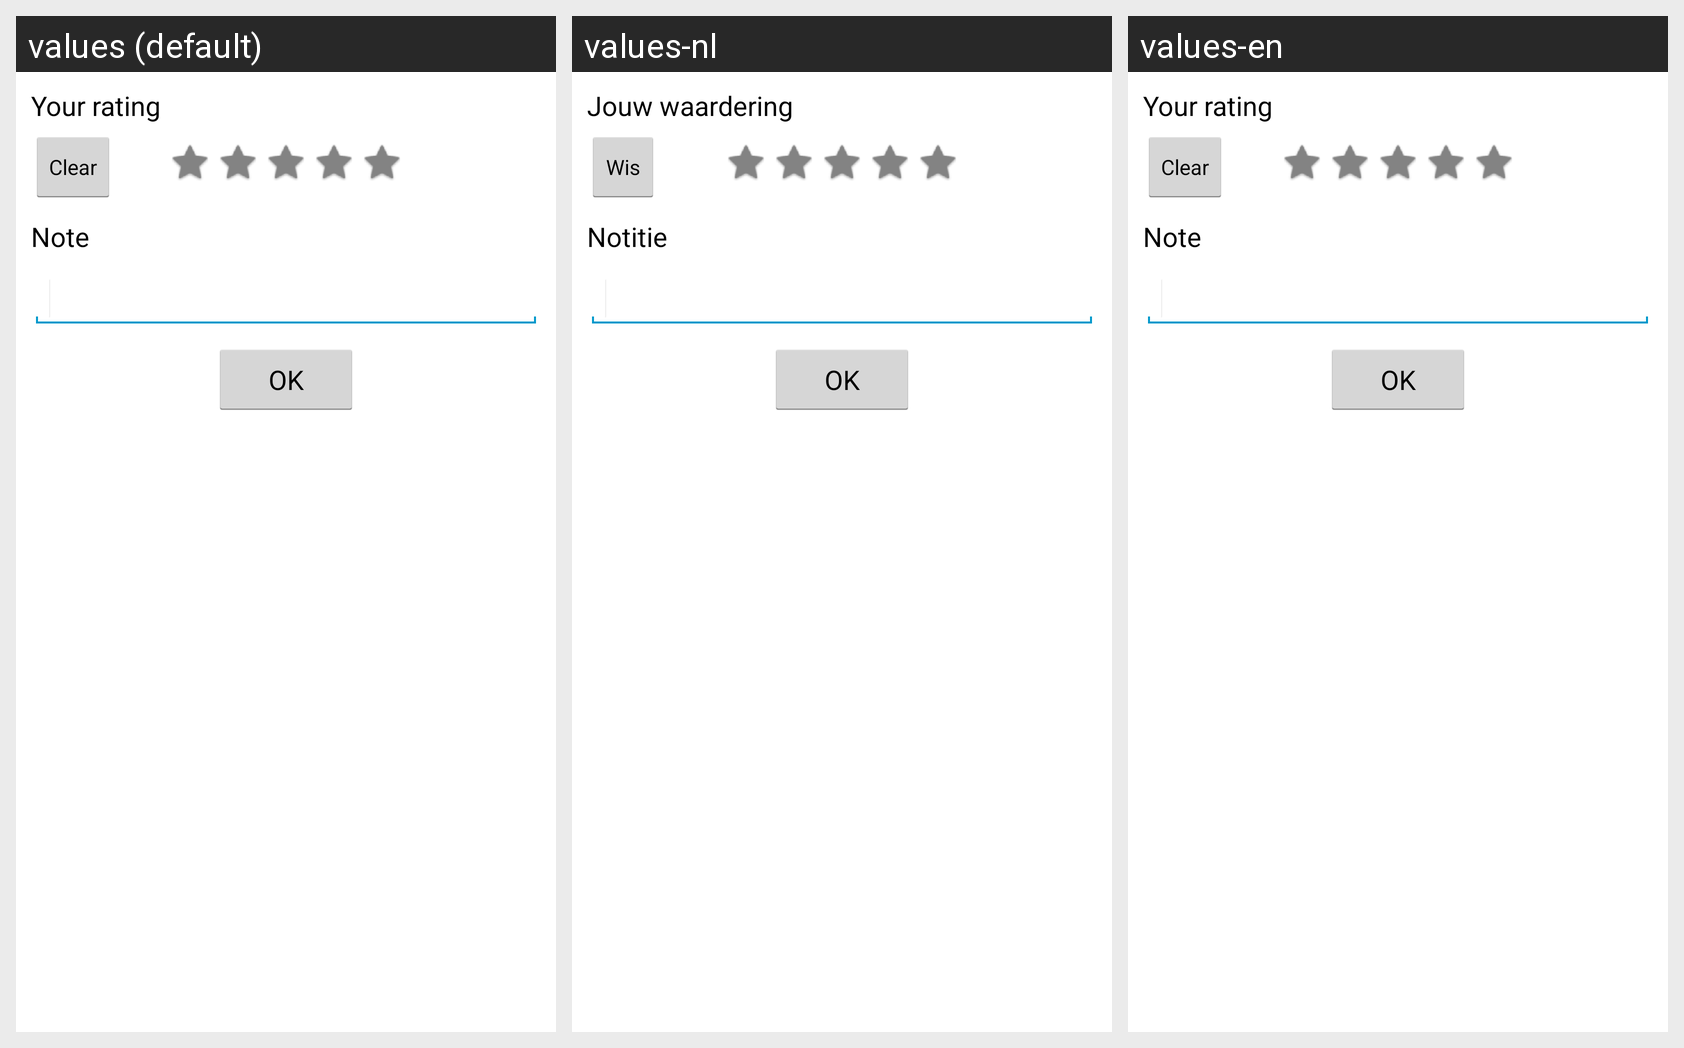

Here is an Android app screen in its default locale and in the app's own translations. Write out the translated-string differences for the strings that appear on this screen.
Android screen res/layout/dialog_rating.xml rendered under 3 locales, left to right: values (default), values-nl, values-en. Device: Nexus 5 (rendered at 1080×1920; each locale shown at half size, 540×960, under a caption strip naming it); theme AppTheme.
Strings drawn on this screen, with the default value and each locale's value (text and hints the layout hard-codes, and strings that could not be matched under every locale, appear in the picture but are not listed):

beerDetailNotes
  values: Note
  values-nl: Notitie
  values-en: Note

beerDetailYourRating
  values: Your rating
  values-nl: Jouw waardering
  values-en: Your rating

clear
  values: Clear
  values-nl: Wis
  values-en: Clear

ok
  values: OK
  values-nl: OK
  values-en: OK
